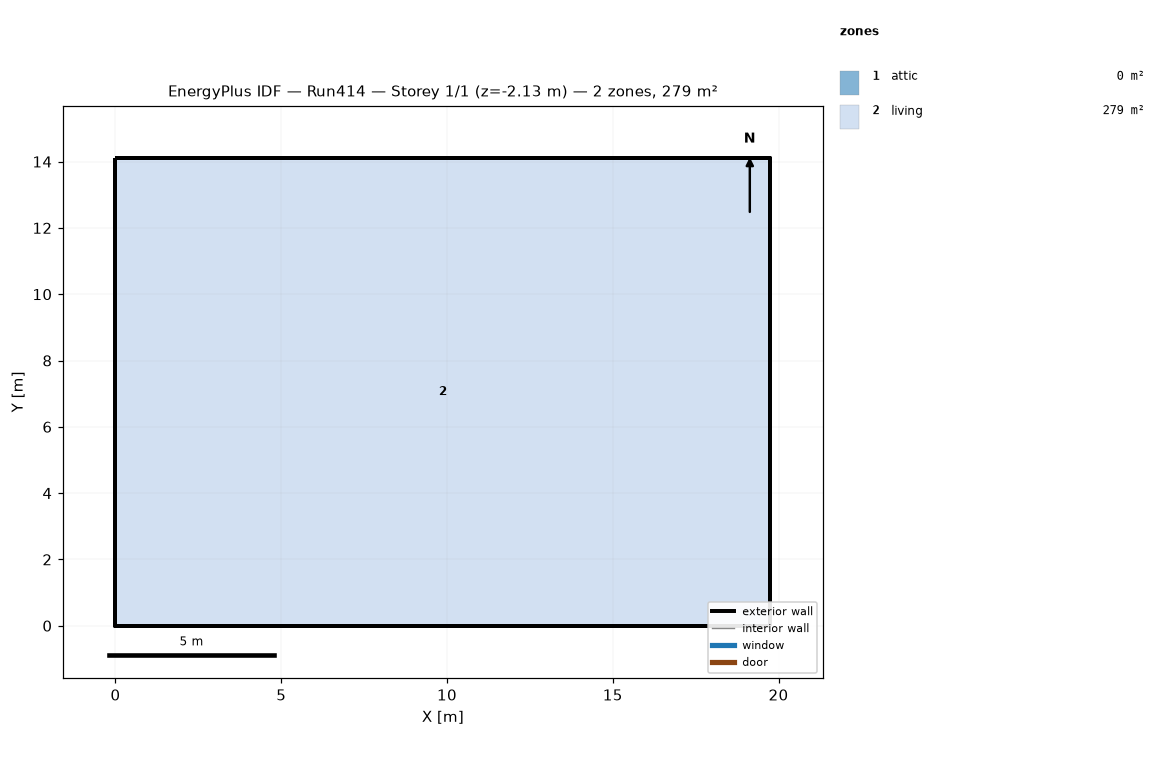
=== STOREY PLAN SPEC (per zone: floor XY polygon, exterior-wall plan segments, windows/doors) ===
zone 1: attic  (0.0 m²)
  exterior wall: (19.75, 0.00) – (19.75, 14.11) – (19.75, 7.05)  [21.2 m]
  exterior wall: (0.00, 14.11) – (0.00, 0.00) – (0.00, 7.05)  [21.2 m]
zone 2: living  (278.7 m²)
  floor: (0.00, 0.00) (0.00, 14.11) (19.75, 14.11) (19.75, 0.00)
  exterior wall: (0.00, 0.00) – (19.75, 0.00)  [19.8 m] x2 surfaces
  exterior wall: (19.75, 0.00) – (19.75, 14.11)  [14.1 m] x2 surfaces
  exterior wall: (19.75, 14.11) – (0.00, 14.11)  [19.8 m] x2 surfaces
  exterior wall: (0.00, 14.11) – (0.00, 0.00)  [14.1 m] x2 surfaces
  interior walls: 4

=== DERIVED (storey summary) ===
Building: Run414
Storey: 1 of 1  (floor level z = -2.13 m)
Storey gross floor area: 278.7 m²
Zones on this storey: 2
  - attic: floor 0.0 m²; exterior wall 42.3 m (19.4 m²); WWR 0.0%
  - living: floor 278.7 m²; exterior wall 67.7 m (350.9 m²); WWR 0.0%
Zone adjacency: (none detected)